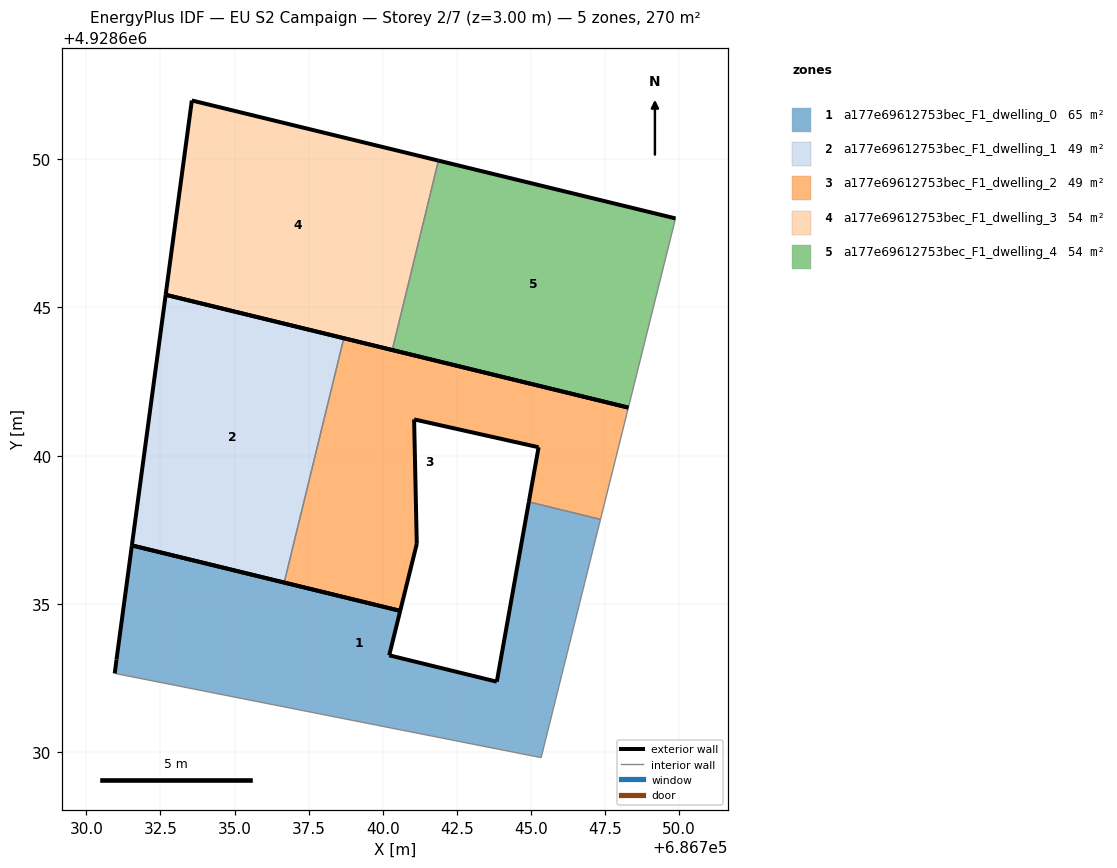
=== STOREY PLAN SPEC (per zone: floor XY polygon, exterior-wall plan segments, windows/doors) ===
zone 1: a177e69612753bec_F1_dwelling_0  (64.8 m²)
  floor: (686745.34, 4928629.81) (686747.35, 4928637.85) (686744.93, 4928638.44) (686743.85, 4928632.37) (686740.22, 4928633.26) (686740.59, 4928634.76) (686731.54, 4928636.97) (686731.02, 4928633.12) (686730.96, 4928632.65)
  exterior wall: (686730.96, 4928632.65) – (686731.02, 4928633.12)  [0.5 m]
  exterior wall: (686731.02, 4928633.12) – (686731.54, 4928636.97)  [3.9 m]
  exterior wall: (686731.54, 4928636.97) – (686740.59, 4928634.76)  [9.3 m]
  exterior wall: (686740.59, 4928634.76) – (686740.22, 4928633.26)  [1.5 m]
  exterior wall: (686740.22, 4928633.26) – (686743.85, 4928632.37)  [3.7 m]
  exterior wall: (686743.85, 4928632.37) – (686744.93, 4928638.44)  [6.2 m]
  interior walls: 3
zone 2: a177e69612753bec_F1_dwelling_1  (48.7 m²)
  floor: (686736.68, 4928635.72) (686738.69, 4928643.96) (686732.68, 4928645.43) (686731.54, 4928636.97)
  exterior wall: (686732.68, 4928645.43) – (686738.69, 4928643.96)  [6.2 m]
  exterior wall: (686736.68, 4928635.72) – (686731.54, 4928636.97)  [5.3 m]
  exterior wall: (686731.54, 4928636.97) – (686732.68, 4928645.43)  [8.5 m]
  interior walls: 1
zone 3: a177e69612753bec_F1_dwelling_2  (48.7 m²)
  floor: (686747.35, 4928637.85) (686748.29, 4928641.62) (686738.69, 4928643.96) (686736.68, 4928635.72) (686740.59, 4928634.76) (686741.15, 4928637.02) (686741.06, 4928641.22) (686745.26, 4928640.28) (686744.93, 4928638.44)
  exterior wall: (686744.93, 4928638.44) – (686745.26, 4928640.28)  [1.9 m]
  exterior wall: (686745.26, 4928640.28) – (686741.06, 4928641.22)  [4.3 m]
  exterior wall: (686741.06, 4928641.22) – (686741.15, 4928637.02)  [4.2 m]
  exterior wall: (686741.15, 4928637.02) – (686740.59, 4928634.76)  [2.3 m]
  exterior wall: (686740.59, 4928634.76) – (686736.68, 4928635.72)  [4.0 m]
  exterior wall: (686738.69, 4928643.96) – (686748.29, 4928641.62)  [9.9 m]
  interior walls: 3
zone 4: a177e69612753bec_F1_dwelling_3  (54.0 m²)
  floor: (686740.32, 4928643.56) (686741.88, 4928649.96) (686733.56, 4928651.98) (686732.68, 4928645.43)
  exterior wall: (686733.56, 4928651.98) – (686741.88, 4928649.96)  [8.6 m]
  exterior wall: (686740.32, 4928643.56) – (686732.68, 4928645.43)  [7.9 m]
  exterior wall: (686732.68, 4928645.43) – (686733.56, 4928651.98)  [6.6 m]
  interior walls: 1
zone 5: a177e69612753bec_F1_dwelling_4  (54.1 m²)
  floor: (686748.29, 4928641.62) (686749.88, 4928648.00) (686741.88, 4928649.96) (686740.32, 4928643.56)
  exterior wall: (686741.88, 4928649.96) – (686749.88, 4928648.00)  [8.2 m]
  exterior wall: (686748.29, 4928641.62) – (686740.32, 4928643.56)  [8.2 m]
  interior walls: 2

=== DERIVED (storey summary) ===
Building: EU S2 Campaign
Storey: 2 of 7  (floor level z = 3.00 m)
Storey gross floor area: 270.3 m²
Zones on this storey: 5
  - a177e69612753bec_F1_dwelling_0: floor 64.8 m²; exterior wall 25.1 m (75.4 m²); WWR 0.0%
  - a177e69612753bec_F1_dwelling_1: floor 48.7 m²; exterior wall 20.0 m (60.0 m²); WWR 0.0%
  - a177e69612753bec_F1_dwelling_2: floor 48.7 m²; exterior wall 26.6 m (79.9 m²); WWR 0.0%
  - a177e69612753bec_F1_dwelling_3: floor 54.0 m²; exterior wall 23.0 m (69.1 m²); WWR 0.0%
  - a177e69612753bec_F1_dwelling_4: floor 54.1 m²; exterior wall 16.4 m (49.3 m²); WWR 0.0%
Zone adjacency (shared interzone walls):
  - a177e69612753bec_F1_dwelling_0 ↔ a177e69612753bec_F1_dwelling_2
  - a177e69612753bec_F1_dwelling_1 ↔ a177e69612753bec_F1_dwelling_2
  - a177e69612753bec_F1_dwelling_3 ↔ a177e69612753bec_F1_dwelling_4